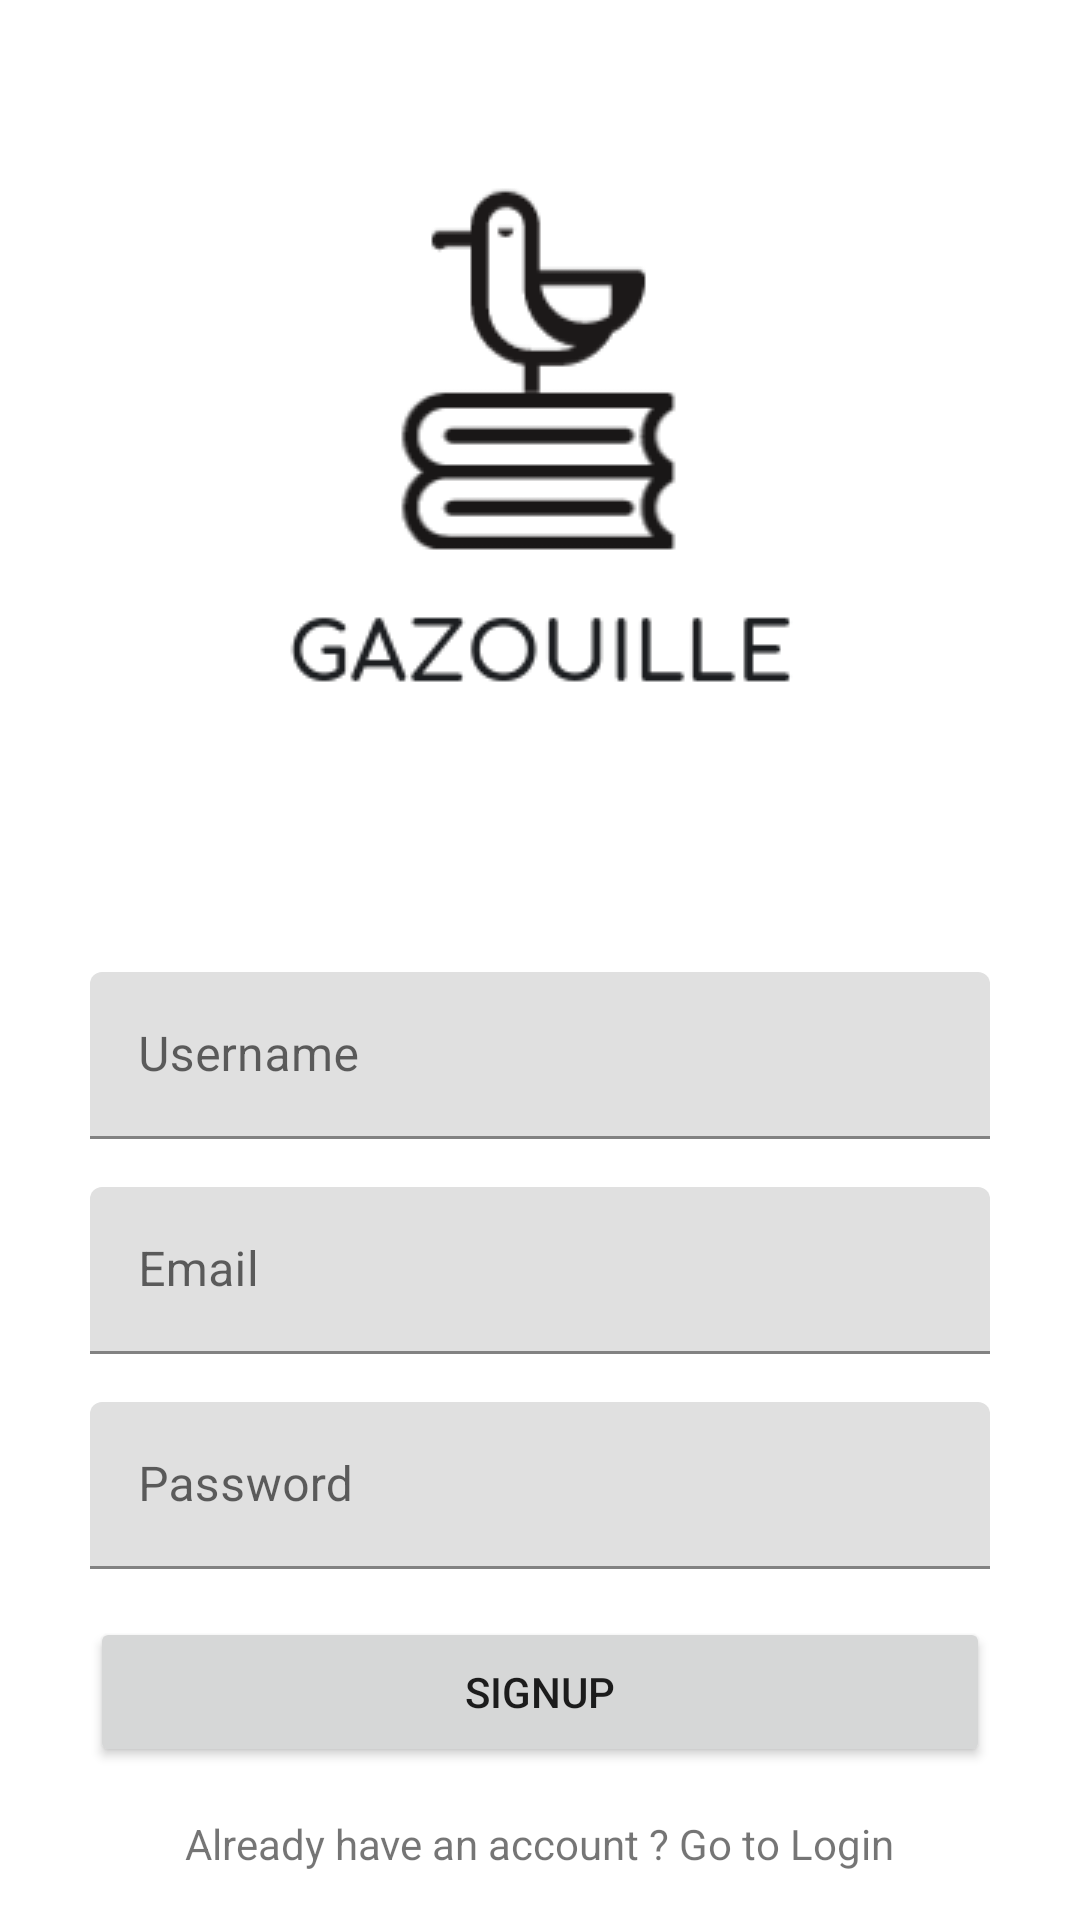

Write the Android layout XML for this screen, with the resource values it uses.
<!-- AndroidManifest.xml: application theme Theme.Gazouille -->
<!-- res/layout/activity_signup.xml -->
<?xml version="1.0" encoding="utf-8"?>
<androidx.constraintlayout.widget.ConstraintLayout xmlns:android="http://schemas.android.com/apk/res/android"
    xmlns:app="http://schemas.android.com/apk/res-auto"
    xmlns:tools="http://schemas.android.com/tools"
    android:layout_width="match_parent"
    android:layout_height="match_parent"
    tools:context=".activities.SignupActivity">

    <androidx.core.widget.NestedScrollView
        android:layout_width="match_parent"
        android:layout_height="match_parent"
        android:fillViewport="true"
        >
        <RelativeLayout
            android:layout_width="match_parent"
            android:layout_height="match_parent">
            <ImageView
                android:id="@+id/imageView"
                android:layout_width="match_parent"
                android:layout_height="wrap_content"
                android:layout_centerHorizontal="true"
                android:src="@drawable/gazouille"
                android:layout_margin="@dimen/grid_2x"
                >
            </ImageView>
            <com.google.android.material.textfield.TextInputLayout
                android:id="@+id/usernameTIL"
                android:layout_width="@dimen/standard_width"
                android:layout_height="wrap_content"
                android:layout_below="@id/imageView"
                android:layout_centerHorizontal="true"
                android:layout_margin="@dimen/grid_2x">

                <com.google.android.material.textfield.TextInputEditText
                    android:layout_width="match_parent"
                    android:layout_height="wrap_content"
                    android:id="@+id/usernameET"
                    android:inputType="text"
                    android:hint="@string/hint_username">

                </com.google.android.material.textfield.TextInputEditText>

            </com.google.android.material.textfield.TextInputLayout>
            <com.google.android.material.textfield.TextInputLayout
                android:id="@+id/emailTIL"
                android:layout_width="@dimen/standard_width"
                android:layout_height="wrap_content"
                android:layout_below="@id/usernameTIL"
                android:layout_centerHorizontal="true"
                android:layout_margin="@dimen/grid_2x">

                <com.google.android.material.textfield.TextInputEditText
                    android:layout_width="match_parent"
                    android:layout_height="wrap_content"
                    android:id="@+id/emailET"
                    android:inputType="textEmailAddress"
                    android:hint="@string/hint_email">

                </com.google.android.material.textfield.TextInputEditText>

            </com.google.android.material.textfield.TextInputLayout>

            <com.google.android.material.textfield.TextInputLayout
                android:id="@+id/passwordTIL"
                android:layout_width="@dimen/standard_width"
                android:layout_height="wrap_content"
                android:layout_below="@id/emailTIL"
                android:layout_centerHorizontal="true"
                android:layout_margin="@dimen/grid_2x">

                <com.google.android.material.textfield.TextInputEditText
                    android:layout_width="match_parent"
                    android:layout_height="wrap_content"
                    android:id="@+id/passwordET"
                    android:inputType="textPassword"
                    android:hint="@string/hint_password">

                </com.google.android.material.textfield.TextInputEditText>

            </com.google.android.material.textfield.TextInputLayout>

            <Button
                android:id="@+id/buttonSignup"
                android:layout_width="@dimen/standard_width"
                android:layout_height="@dimen/standard_height"
                android:layout_below="@id/passwordTIL"
                android:layout_centerHorizontal="true"
                android:text="Signup"
                style="@style/StandardButton"
                android:layout_margin="@dimen/grid_2x"
                android:onClick="onSignup"
                />
            <TextView
                android:id="@+id/signupTV"
                android:layout_width="wrap_content"
                android:layout_height="wrap_content"
                android:layout_below="@id/buttonSignup"
                android:layout_centerHorizontal="true"
                android:layout_margin="@dimen/grid_2x"
                android:clickable="true"
                android:text="@string/text_login"
                style="@style/LinkText"
                android:onClick="goToLogin"
                >

            </TextView>
        </RelativeLayout>
    </androidx.core.widget.NestedScrollView>
    <LinearLayout
        android:layout_width="match_parent"
        android:layout_height="match_parent"
        android:id="@+id/signupProgressLayout"
        android:orientation="vertical"
        android:gravity="center"
        android:visibility="gone"
        android:background="@color/transparent_grey"
        >
        <ProgressBar
            android:layout_width="wrap_content"
            android:layout_height="wrap_content">

        </ProgressBar>
    </LinearLayout>
</androidx.constraintlayout.widget.ConstraintLayout>
<!-- resources referenced by this layout -->
<resources>
  <color name="transparent_grey">#99cccccc</color>
  <dimen name="grid_2x">8dp</dimen>
  <dimen name="standard_height">50dp</dimen>
  <dimen name="standard_width">300dp</dimen>
  <!-- drawable gazouille: png bitmap (drawable, 6918 bytes) -->
  <string name="hint_email">Email</string>
  <string name="hint_password">Password</string>
  <string name="hint_username">Username</string>
  <string name="text_login">Already have an account ? Go to Login</string>
  <style name="Theme.Gazouille" parent="Theme.MaterialComponents.DayNight.DarkActionBar">
          
          <item name="colorPrimary">@color/purple_500</item>
          <item name="colorPrimaryVariant">@color/purple_700</item>
          <item name="colorOnPrimary">@color/white</item>
          
          <item name="colorSecondary">@color/teal_200</item>
          <item name="colorSecondaryVariant">@color/teal_700</item>
          <item name="colorOnSecondary">@color/black</item>
          
          <item name="android:statusBarColor" tools:targetApi="l">?attr/colorPrimaryVariant</item>
          
          <item name="windowActionBar">false</item>
          <item name="windowNoTitle">true</item>
      </style>
  <color name="purple_500">#FF6200EE</color>
  <color name="purple_700">#FF3700B3</color>
  <color name="white">#FFFFFFFF</color>
  <color name="teal_200">#FF03DAC5</color>
  <color name="teal_700">#FF018786</color>
  <color name="black">#FF000000</color>
</resources>
